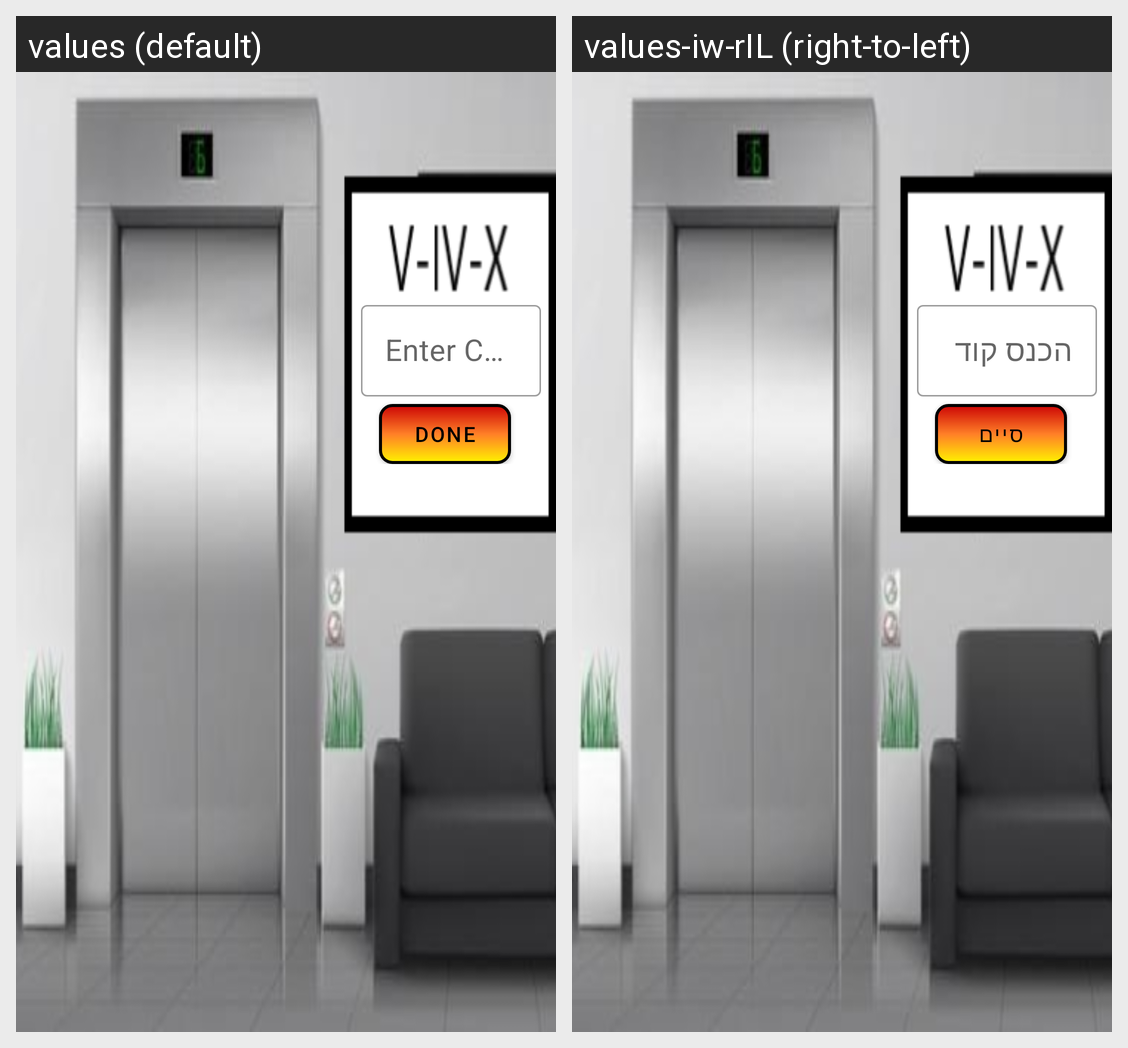

This grid shows one Android layout under two languages. Give, for every string resource on the screen, its name, the default text and each shown locale's text.
Android screen res/layout/activity_floor6.xml rendered under 2 locales, left to right: values (default), values-iw-rIL (right-to-left). Device: Nexus 5 (rendered at 1080×1920; each locale shown at half size, 540×960, under a caption strip naming it); theme Theme.BurningBuilding.
Strings drawn on this screen, with the default value and each locale's value (text and hints the layout hard-codes, and strings that could not be matched under every locale, appear in the picture but are not listed):

enter_code
  values: Enter Code
  values-iw-rIL: הכנס קוד

done
  values: Done
  values-iw-rIL: סיים
